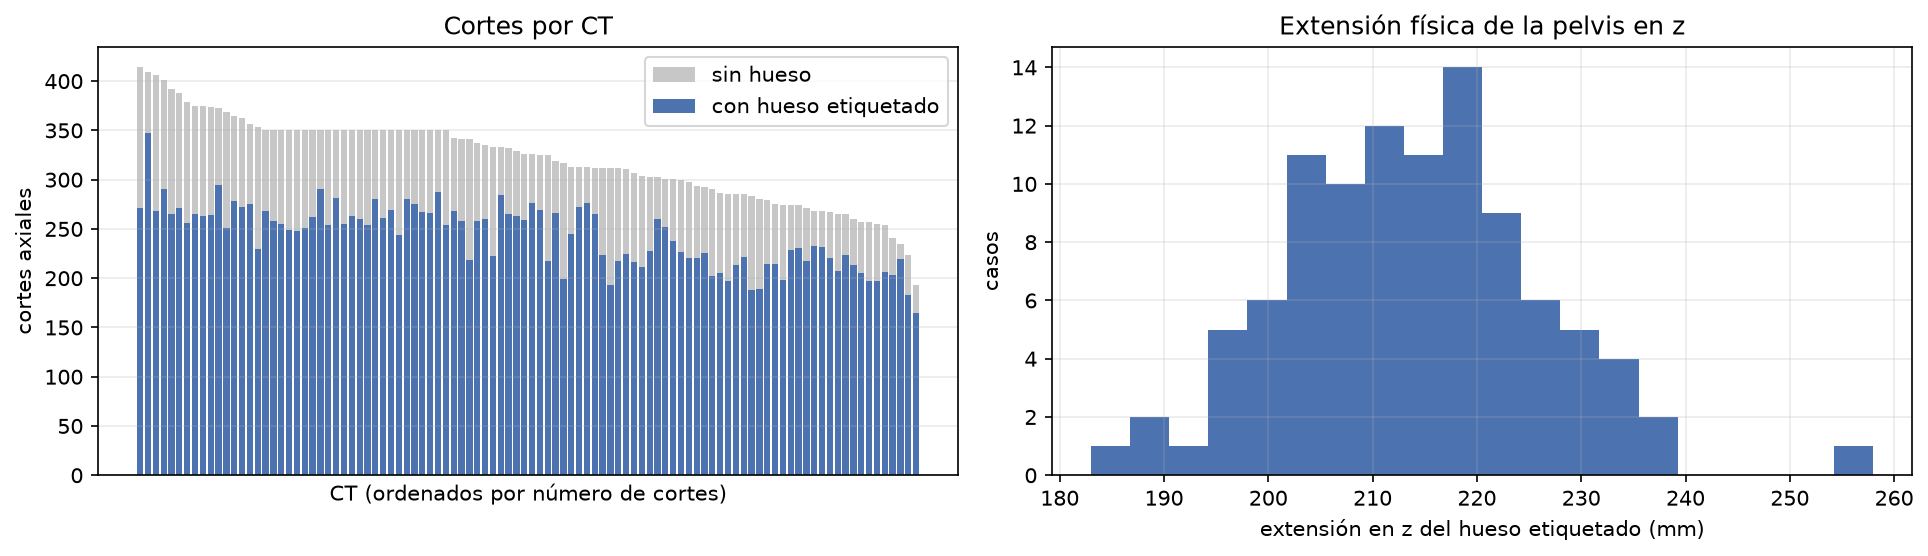

The file beside this chart, header and first rows:
case_id, cortes, cortes_con_hueso, primer_corte_hueso, ultimo_corte_hueso, cortes_sacrum, cortes_left_hipbone, cortes_right_hipbone
001, 401, 291, 71, 361, 170, 274, 283
002, 337, 258, 38, 295, 167, 246, 245
003, 285, 213, 45, 257, 134, 206, 210
004, 224, 183, 21, 203, 137, 174, 182
005, 312, 193, 104, 296, 123, 192, 193
006, 283, 188, 54, 241, 142, 185, 186
007, 317, 199, 95, 293, 126, 194, 198
008, 335, 260, 43, 302, 158, 245, 260
009, 303, 260, 27, 286, 175, 252, 260
010, 350, 275, 16, 290, 182, 245, 250
011, 313, 272, 29, 300, 163, 270, 260
012, 265, 207, 34, 240, 143, 193, 183
013, 375, 263, 64, 326, 166, 261, 262
014, 298, 221, 29, 249, 137, 217, 207
015, 260, 213, 19, 231, 132, 213, 206
016, 235, 219, 16, 234, 136, 217, 200
017, 280, 189, 35, 223, 131, 181, 189
018, 375, 265, 59, 323, 193, 262, 262
019, 350, 267, 34, 300, 197, 247, 237
020, 350, 266, 20, 285, 169, 255, 241
021, 350, 287, 32, 318, 185, 280, 269
022, 341, 218, 41, 258, 158, 214, 217
023, 325, 269, 37, 305, 189, 269, 260
024, 350, 280, 20, 299, 170, 278, 274
025, 257, 197, 33, 229, 132, 192, 182
026, 279, 214, 39, 252, 136, 203, 214
027, 313, 245, 36, 280, 166, 245, 242
028, 304, 211, 52, 262, 137, 199, 211
029, 379, 256, 78, 333, 154, 239, 251
030, 285, 222, 26, 247, 143, 222, 205
031, 312, 224, 49, 272, 135, 222, 219
032, 350, 244, 62, 305, 169, 244, 235
033, 365, 278, 64, 341, 195, 270, 278
034, 363, 272, 37, 308, 166, 255, 263
035, 373, 295, 27, 321, 199, 295, 272
036, 307, 216, 49, 264, 145, 209, 213
037, 333, 223, 80, 302, 148, 201, 203
038, 350, 255, 39, 293, 174, 251, 251
039, 392, 265, 68, 332, 164, 243, 252
040, 350, 248, 20, 267, 167, 245, 235
041, 374, 264, 84, 347, 161, 259, 256
042, 350, 262, 62, 323, 183, 258, 252
043, 274, 229, 36, 264, 141, 205, 202
044, 409, 347, 22, 368, 217, 340, 345
045, 274, 231, 20, 250, 144, 213, 215
046, 275, 214, 24, 237, 144, 213, 204
047, 193, 165, 13, 177, 135, 164, 154
048, 414, 271, 27, 297, 163, 254, 250
049, 350, 281, 22, 302, 170, 263, 271
050, 326, 276, 24, 299, 179, 267, 276
051, 350, 269, 30, 298, 192, 261, 269
052, 350, 255, 33, 287, 184, 236, 241
053, 255, 197, 15, 211, 128, 197, 190
054, 301, 238, 42, 279, 144, 220, 199
055, 241, 203, 12, 214, 147, 196, 190
056, 285, 197, 27, 223, 129, 197, 188
057, 341, 258, 38, 295, 166, 231, 234
058, 311, 225, 67, 291, 129, 225, 206
059, 332, 265, 21, 285, 176, 251, 256
060, 333, 284, 34, 317, 203, 269, 275
... 40 more rows
